Image classification data set "Experiment II" (toast-ceo/CNN-Based-Crosswalk-Pedestrian-Situation-Recognition-System-Using-Mask-R-CNN-and-CDA on GitHub). Class labels (2): danger outside crosswalk, safety inside crosswalk.

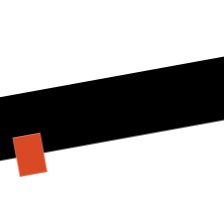
Label: danger outside crosswalk

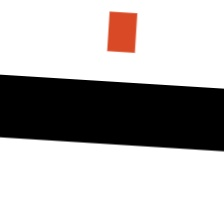
Label: danger outside crosswalk

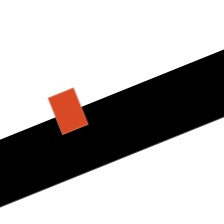
Label: safety inside crosswalk

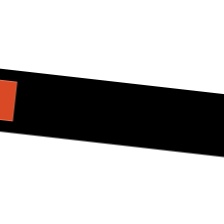
Label: safety inside crosswalk

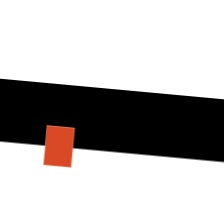
Label: danger outside crosswalk

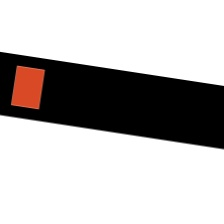
Label: safety inside crosswalk
